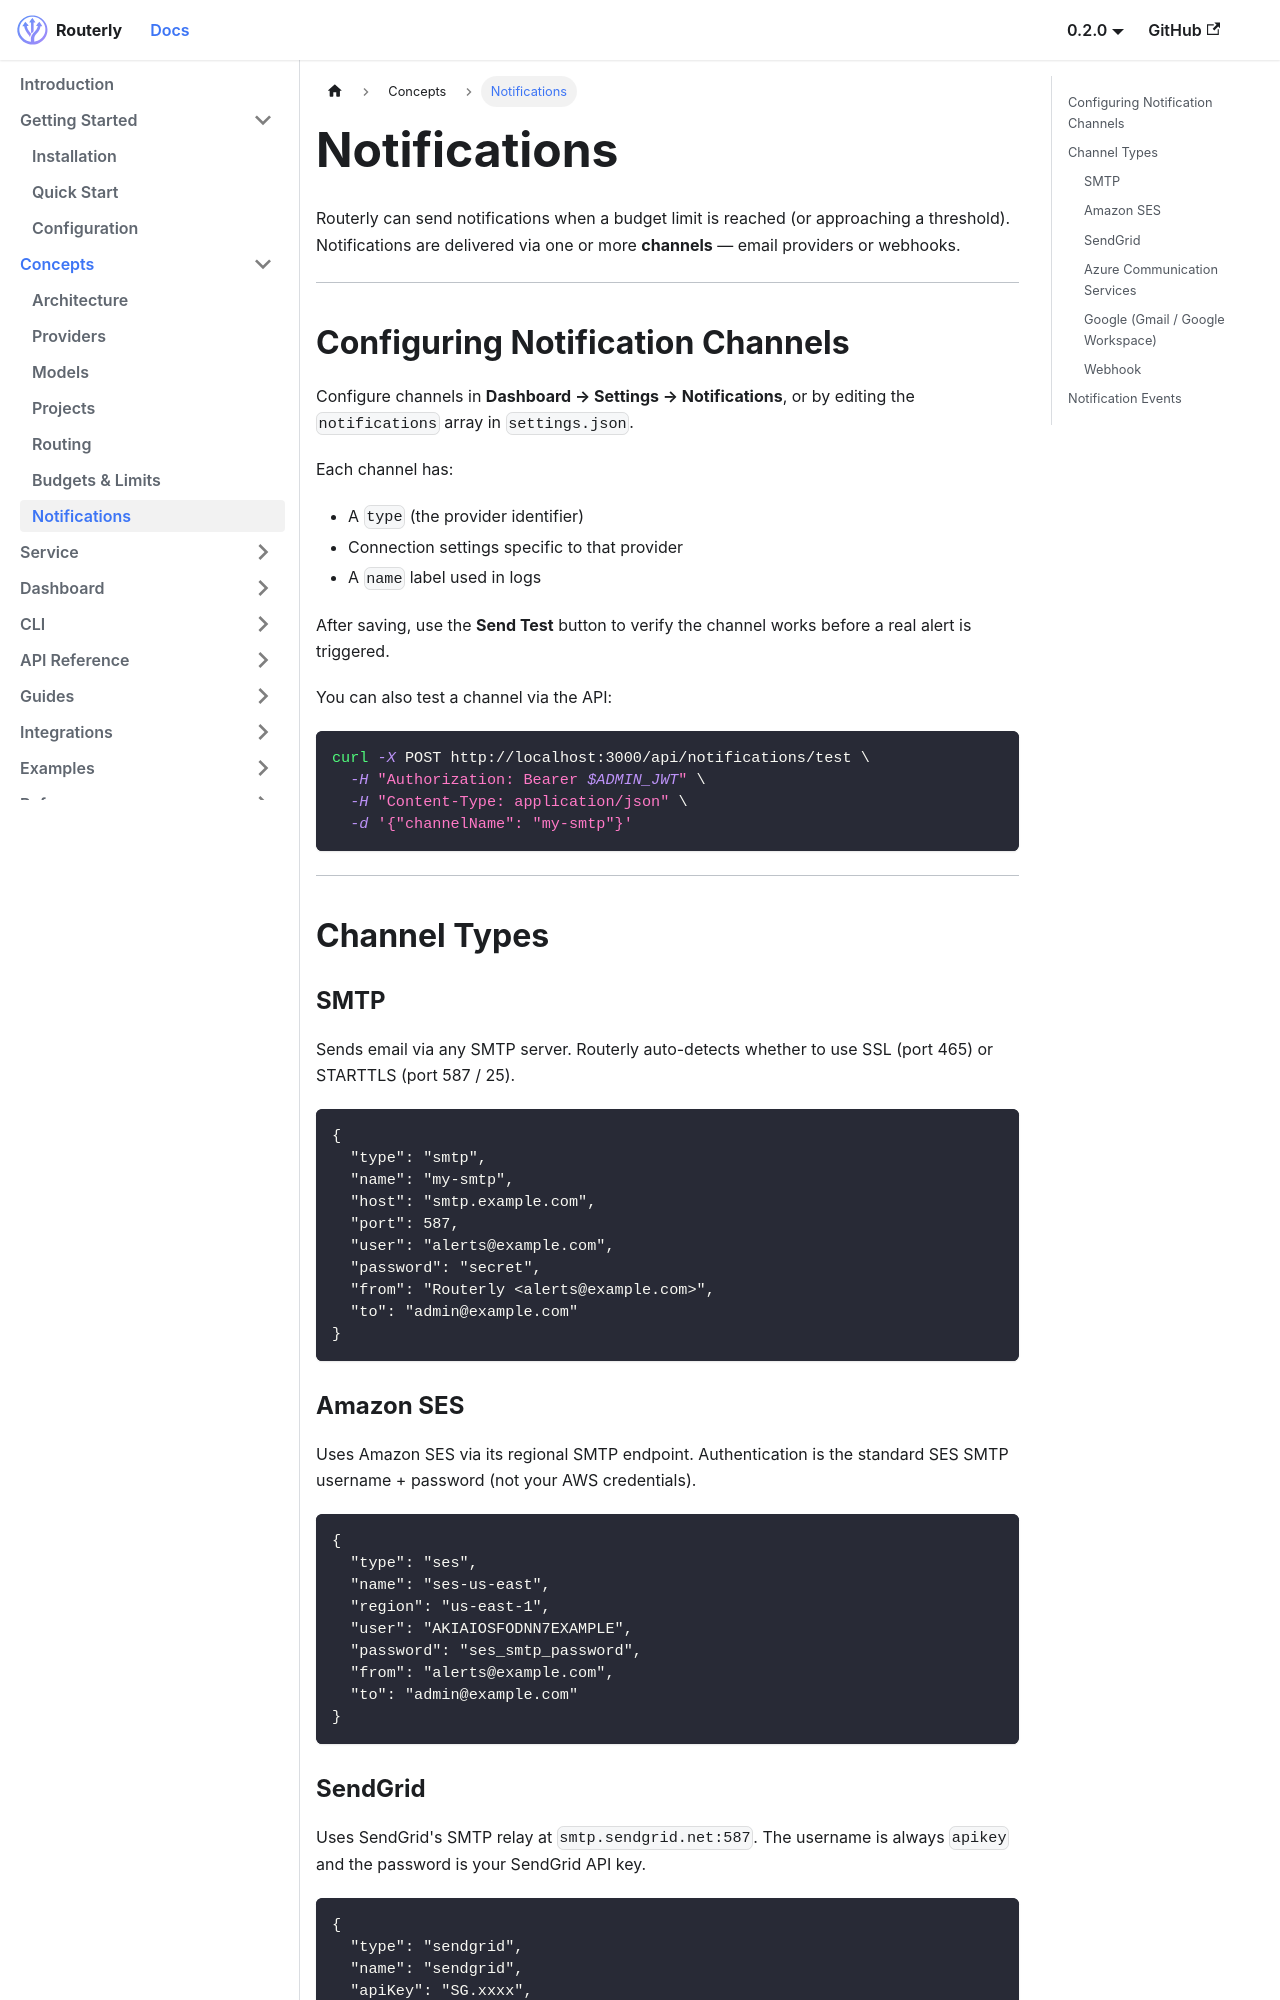

repository: willthomasbailey/Inference-Router-Low-Latency · page: concepts/notifications/index.html · generator: docusaurus

---
title: Notifications
sidebar_position: 7
---

# Notifications

Routerly can send notifications when a budget limit is reached (or approaching a threshold). Notifications are delivered via one or more **channels** — email providers or webhooks.

---

## Configuring Notification Channels

Configure channels in **Dashboard → Settings → Notifications**, or by editing the `notifications` array in `settings.json`.

Each channel has:
- A `type` (the provider identifier)
- Connection settings specific to that provider
- A `name` label used in logs

After saving, use the **Send Test** button to verify the channel works before a real alert is triggered.

You can also test a channel via the API:

```bash
curl -X POST http://localhost:3000/api/notifications/test \
  -H "Authorization: Bearer $ADMIN_JWT" \
  -H "Content-Type: application/json" \
  -d '{"channelName": "my-smtp"}'
```

---

## Channel Types

### SMTP

Sends email via any SMTP server. Routerly auto-detects whether to use SSL (port 465) or STARTTLS (port 587 / 25).

```jsonc
{
  "type": "smtp",
  "name": "my-smtp",
  "host": "smtp.example.com",
  "port": 587,
  "user": "alerts@example.com",
  "password": "secret",
  "from": "Routerly <alerts@example.com>",
  "to": "admin@example.com"
}
```

### Amazon SES

Uses Amazon SES via its regional SMTP endpoint. Authentication is the standard SES SMTP username + password (not your AWS credentials).

```jsonc
{
  "type": "ses",
  "name": "ses-us-east",
  "region": "us-east-1",
  "user": "AKIAIOSFODNN7EXAMPLE",
  "password": "ses_smtp_password",
  "from": "alerts@example.com",
  "to": "admin@example.com"
}
```
